pico-8 play session: no input (idle)

[t = 1 s] idle ~1s (no d-pad/buttons)
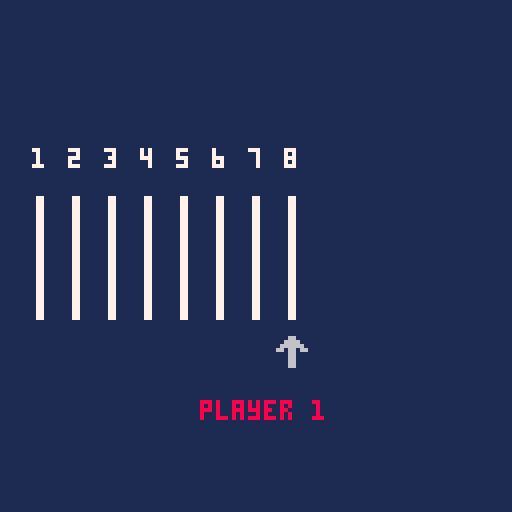

pico-8 cartridge
version 41
__lua__
--------------------
-- toothpick game -- 
--------------------

-- global variables 
background_color = 1
center = 64
height = 30
spacing = 9
players ={[0]=1, 2}
player_colors = {8, 12}

function draw_line(x,i)
	rectfill(x+0,64-height/2,x+1,64+height/2, 7)
	if i <= 9 then
		print(i,x-1,64-height+3)
	else 
		print(i,x-2,64-height+3)
	end
end

function draw_arrow(i)
	spr(0+flr(t()*3)%2,spacing*i-3,64+height-10)
end

function draw_toothpicks(n)
	for i = 1,n do
		draw_line(spacing*i,i)
	end
end

function _init()
	n_0 = rnd({8,9,10,11,12,13})
	selected_toothpick = n_0
	n = n_0
	k = 0 -- index of player
	game_over = false
end 

function _update()
	-- buttons have the following indices 
	-- 0: ⬅️ 1: ➡️ 2: ⬆️ 3: ⬇️ 4: 🅾️ 5: ❎	
	if not game_over then
		current_player = players[k]
		player_color = player_colors[current_player]
		if btnp(⬅️) then
			legal_move = selected_toothpick >= n and selected_toothpick > 1
			if legal_move then
				selected_toothpick -= 1
			end
		end
		if btnp(➡️) then
			legal_move = selected_toothpick <= n-1
			if legal_move then
				selected_toothpick += 1
			end
		end
		if btnp(❎) then
			n = selected_toothpick - 1
			selected_toothpick = n
			k = (k+1) % 2 -- switch player
		end
		if n == 0 then
			game_over = true
		end
	else -- game over 
		if btnp(0) or btnp(1) or btnp(2) or btnp(3) or btnp(4) or btnp(5) then
			_init()
		end
	end 
end	
	
function _draw()
	cls(background_color) -- fills screen with background color		
	if not game_over then
		print("player "..current_player,50,100,player_color)
		draw_toothpicks(n)
		draw_arrow(selected_toothpick)
	else
		cls(background_color) -- fills screen with background color		
		print("game over",64-17,64,7)
		print("player "..current_player.." won!",64-23,64+10,player_color)
		print("press any key to restart",4,120,7)
	end
end
__gfx__
00066000000000000000000000000000000000000000000000000000000000000000000000000000000000000000000000000000000000000000000000000000
00666600000000000000000000000000000000000000000000000000000000000000000000000000000000000000000000000000000000000000000000000000
06666660000000000000000000000000000000000000000000000000000000000000000000000000000000000000000000000000000000000000000000000000
66066066000000000000000000000000000000000000000000000000000000000000000000000000000000000000000000000000000000000000000000000000
00066000000000000000000000000000000000000000000000000000000000000000000000000000000000000000000000000000000000000000000000000000
00066000000000000000000000000000000000000000000000000000000000000000000000000000000000000000000000000000000000000000000000000000
00066000000000000000000000000000000000000000000000000000000000000000000000000000000000000000000000000000000000000000000000000000
00066000000000000000000000000000000000000000000000000000000000000000000000000000000000000000000000000000000000000000000000000000
